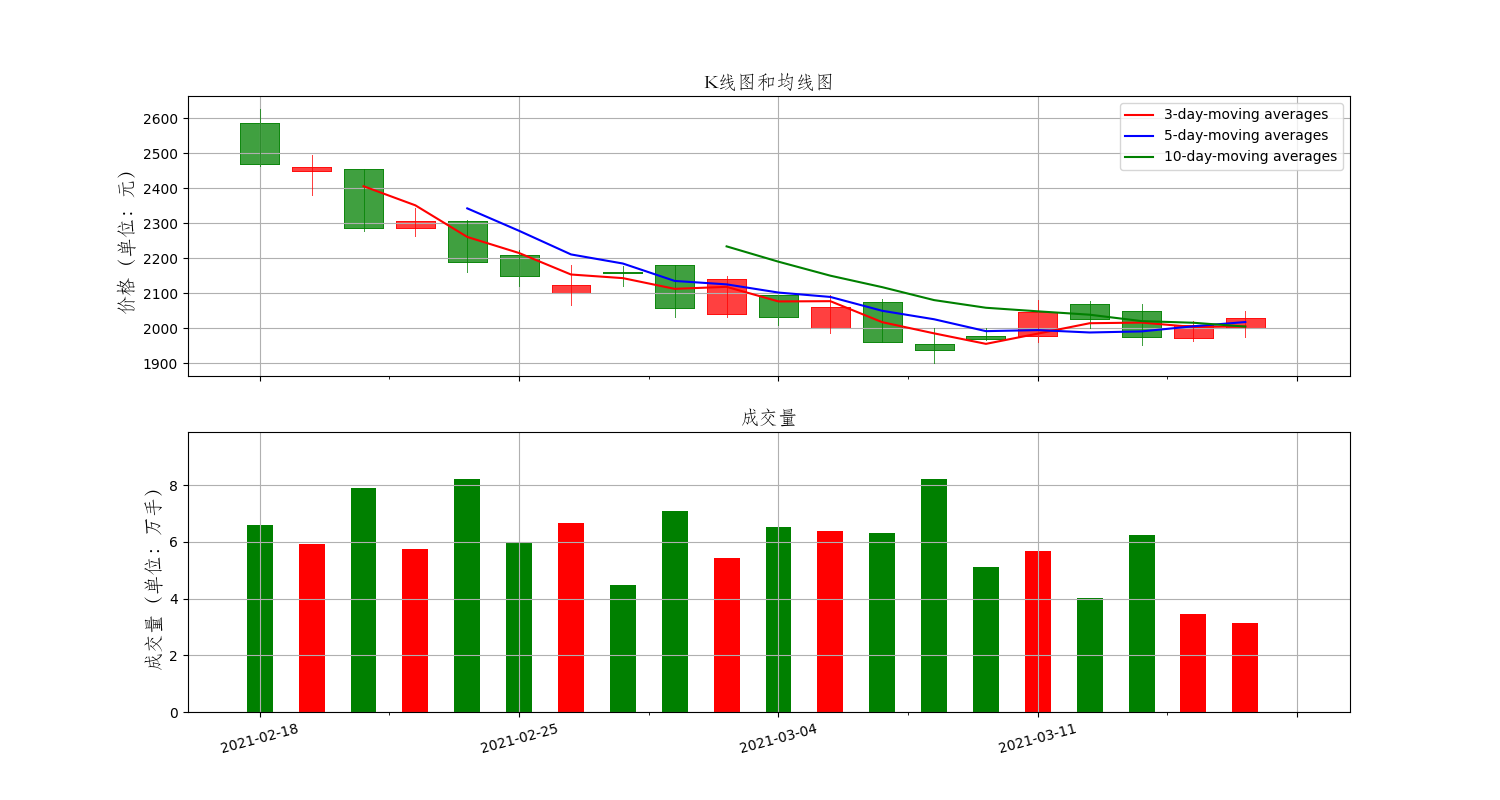

Data behind this chart, as committed beside it:
Date, High, Low, Open, Close, Volume, Adj Close
2021-02-18, 2628, 2465, 2588, 2471, 6591232, 2471
2021-02-19, 2497, 2382, 2451, 2460, 5938546, 2460
2021-02-22, 2455, 2278, 2455, 2288, 7893547, 2288
2021-02-23, 2345, 2265, 2288, 2307, 5745460, 2307
2021-02-24, 2310, 2160, 2308, 2189, 8211578, 2189
2021-02-25, 2224, 2121, 2209, 2150, 5972643, 2150
2021-02-26, 2180, 2067, 2100, 2123, 6652506, 2123
2021-03-01, 2178, 2120, 2160, 2158, 4491626, 2158
2021-03-02, 2180, 2033, 2180, 2058, 7076450, 2058
2021-03-03, 2150, 2033, 2040, 2140, 5421546, 2140
2021-03-04, 2096, 2010, 2095, 2033, 6508829, 2033
2021-03-05, 2095, 1988, 2000, 2060, 6377920, 2060
2021-03-08, 2085, 1960, 2075, 1960, 6309959, 1960
2021-03-09, 2000, 1900, 1955, 1937, 8226581, 1937
2021-03-10, 2000, 1967, 1977, 1970, 5117174, 1970
2021-03-11, 2080, 1961, 1977, 2048, 5676897, 2048
2021-03-12, 2077, 2002, 2070, 2026, 4032251, 2026
2021-03-15, 2070, 1951, 2050, 1975, 6248487, 1975
2021-03-16, 2020, 1965, 1973, 2010, 3464850, 2010
2021-03-17, 2050, 1976, 2000, 2030, 3137491, 2030
